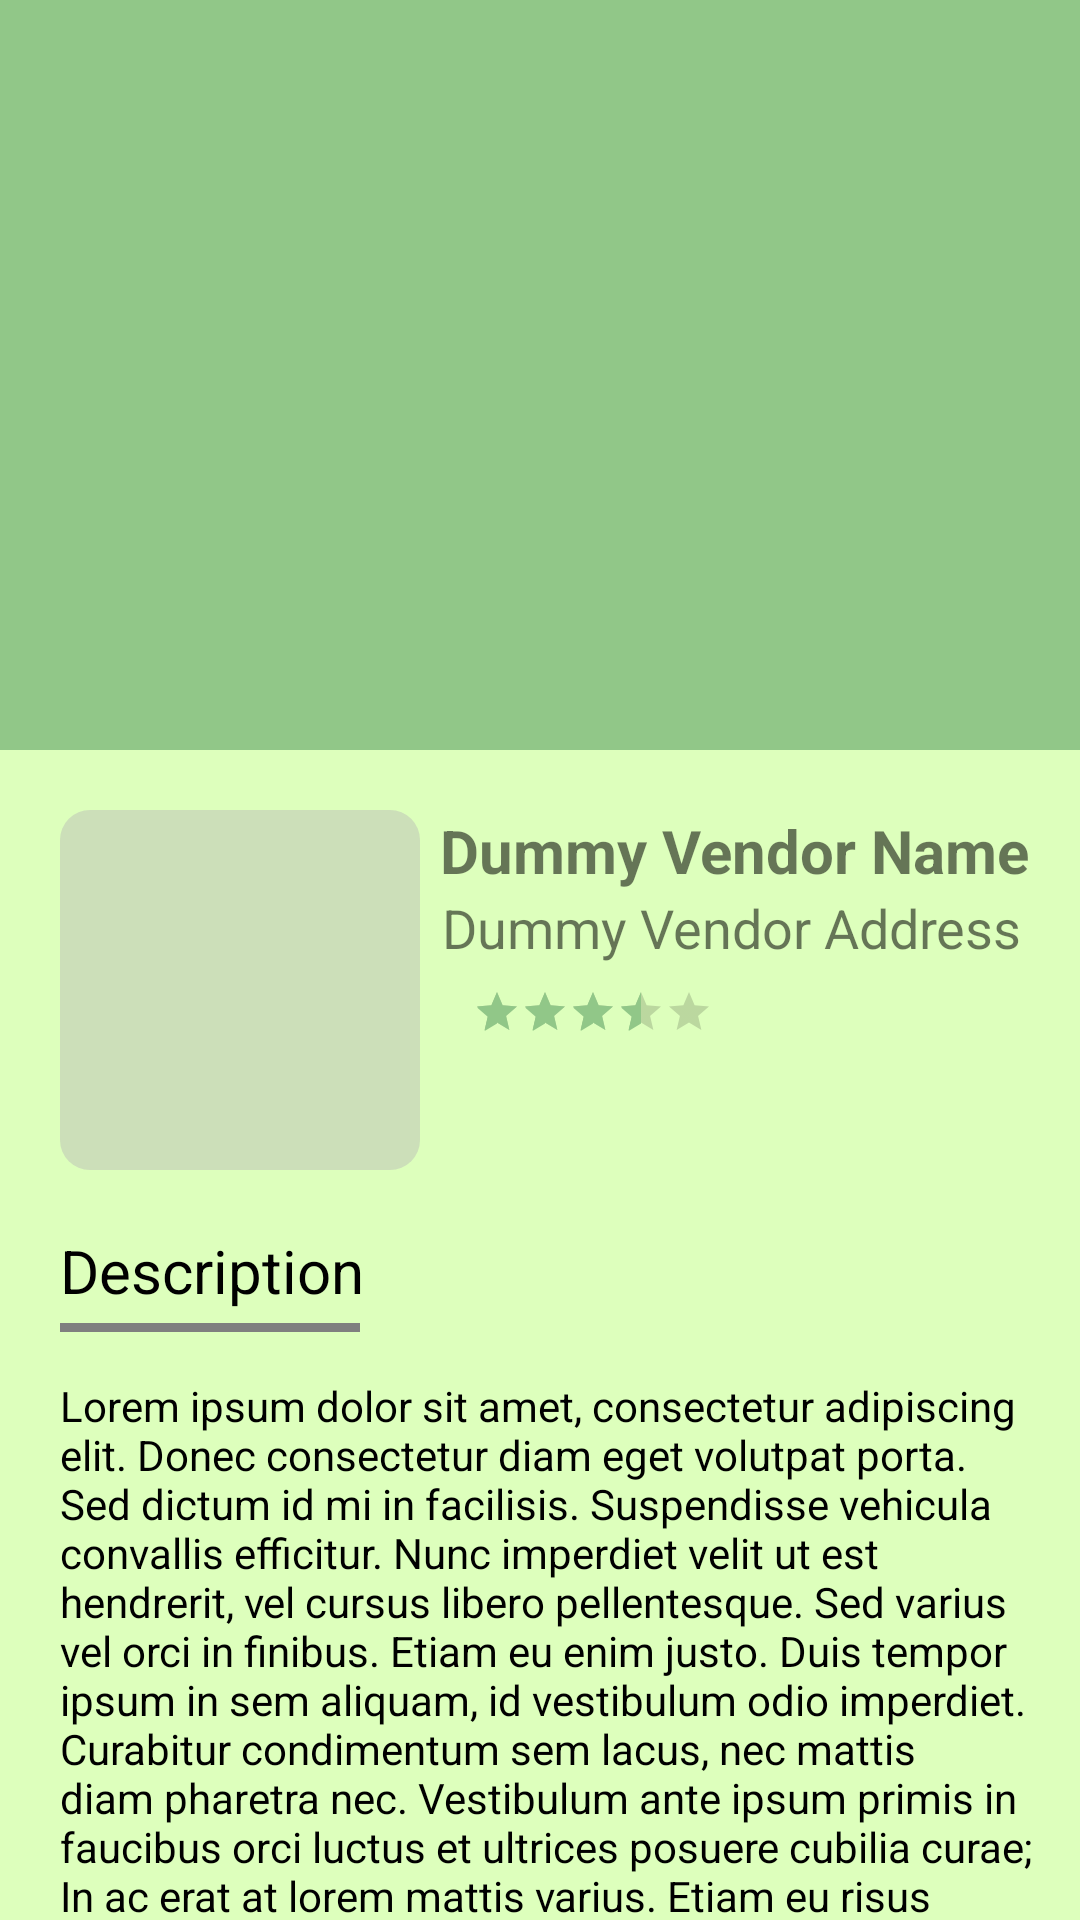

This screen was rendered from an Android layout file. Write that file and the resources it references.
<!-- AndroidManifest.xml: application theme Theme.Packeco -->
<!-- res/layout/activity_detail_vendor.xml -->
<?xml version="1.0" encoding="utf-8"?>
<androidx.constraintlayout.widget.ConstraintLayout xmlns:android="http://schemas.android.com/apk/res/android"
    xmlns:app="http://schemas.android.com/apk/res-auto"
    xmlns:tools="http://schemas.android.com/tools"
    android:background="@color/accent"
    android:layout_width="match_parent"
    android:layout_height="match_parent"
    tools:context=".detail.detailvendor.DetailVendor">

    <androidx.core.widget.NestedScrollView
        android:layout_width="match_parent"
        android:layout_height="match_parent"
        app:layout_constraintTop_toTopOf="parent"
        app:layout_constraintBottom_toTopOf="parent">

        <androidx.constraintlayout.widget.ConstraintLayout
            android:layout_width="match_parent"
            android:layout_height="match_parent">

            
            <FrameLayout
                android:id="@+id/map"
                android:layout_width="match_parent"
                android:layout_height="250dp"
                android:background="@color/primary"
                app:layout_constraintEnd_toEndOf="parent"
                app:layout_constraintStart_toStartOf="parent"
                app:layout_constraintTop_toTopOf="parent">
            </FrameLayout>

            <ImageView
                android:id="@+id/iv_vendor"
                android:layout_width="120dp"
                android:layout_height="120dp"
                android:layout_marginStart="20dp"
                android:layout_marginTop="20dp"
                android:src="@drawable/placeholder"
                app:layout_constraintStart_toStartOf="parent"
                app:layout_constraintTop_toBottomOf="@+id/map" />

            <TextView
                android:id="@+id/textView"
                android:layout_width="wrap_content"
                android:layout_height="wrap_content"
                android:text="@string/dummyVendorname"
                android:textSize="20dp"
                android:textStyle="bold"
                app:layout_constraintEnd_toEndOf="parent"
                app:layout_constraintHorizontal_bias="0.287"
                app:layout_constraintStart_toEndOf="@+id/iv_vendor"
                app:layout_constraintTop_toTopOf="@+id/iv_vendor" />

            <TextView
                android:id="@+id/textView2"
                android:layout_width="wrap_content"
                android:layout_height="wrap_content"
                android:text="@string/dummyVendoraddr"
                android:textSize="18dp"
                app:layout_constraintEnd_toEndOf="parent"
                app:layout_constraintHorizontal_bias="0.272"
                app:layout_constraintStart_toEndOf="@+id/iv_vendor"
                app:layout_constraintTop_toBottomOf="@+id/textView" />

            <RatingBar
                style="?android:attr/ratingBarStyleSmall"
                android:layout_width="wrap_content"
                android:layout_height="wrap_content"
                android:numStars="5"
                android:rating="3.5"
                android:layout_marginStart="10dp"
                android:layout_marginTop="8dp"
                app:layout_constraintEnd_toEndOf="parent"
                app:layout_constraintHorizontal_bias="0.06"
                app:layout_constraintStart_toEndOf="@+id/iv_vendor"
                app:layout_constraintTop_toBottomOf="@+id/textView2" />

            <TextView
                android:id="@+id/titleDesc"
                android:layout_width="wrap_content"
                android:layout_height="wrap_content"
                android:layout_marginTop="20dp"
                android:text="@string/desc"
                android:textColor="@color/black"
                android:textSize="20sp"
                app:layout_constraintStart_toStartOf="@+id/iv_vendor"
                app:layout_constraintTop_toBottomOf="@+id/iv_vendor" />

            <com.makeramen.roundedimageview.RoundedImageView
                android:id="@+id/dividerBody"
                android:layout_width="100dp"
                android:layout_height="3dp"
                android:layout_marginTop="4dp"
                android:scaleType="centerCrop"
                android:src="@color/primary"
                app:layout_constraintStart_toStartOf="@+id/iv_vendor"
                app:layout_constraintTop_toBottomOf="@+id/titleDesc"
                app:riv_corner_radius="2dp" />

            <TextView
                android:id="@+id/tv_description"
                android:layout_width="0dp"
                android:layout_height="wrap_content"
                android:layout_marginTop="15dp"
                android:layout_marginEnd="15dp"
                android:text="@string/dummyDesc"
                android:textColor="@color/black"
                app:layout_constraintEnd_toEndOf="parent"
                app:layout_constraintStart_toStartOf="@+id/titleDesc"
                app:layout_constraintTop_toBottomOf="@+id/dividerBody" />

        </androidx.constraintlayout.widget.ConstraintLayout>

    </androidx.core.widget.NestedScrollView>

</androidx.constraintlayout.widget.ConstraintLayout>
<!-- resources referenced by this layout -->
<resources>
  <color name="accent">#ddffbc</color>
  <color name="black">#FF000000</color>
  <color name="primary">#91c788</color>
  <!-- drawable placeholder (drawable) -->
  <?xml version="1.0" encoding="utf-8"?>
  <shape xmlns:android="http://schemas.android.com/apk/res/android">
      <solid android:color="#6FB6B6B6" />
      <corners android:radius="10dp" />
  </shape>
  <string name="desc">Description</string>
  <string name="dummyDesc">Lorem ipsum dolor sit amet, consectetur adipiscing elit. Donec consectetur diam eget volutpat porta. Sed dictum id mi in facilisis. Suspendisse vehicula convallis efficitur. Nunc imperdiet velit ut est hendrerit, vel cursus libero pellentesque. Sed varius vel orci in finibus. Etiam eu enim justo. Duis tempor ipsum in sem aliquam, id vestibulum odio imperdiet. Curabitur condimentum sem lacus, nec mattis diam pharetra nec. Vestibulum ante ipsum primis in faucibus orci luctus et ultrices posuere cubilia curae; In ac erat at lorem mattis varius. Etiam eu risus metus.</string>
  <string name="dummyVendoraddr">Dummy Vendor Address</string>
  <string name="dummyVendorname">Dummy Vendor Name</string>
  <style name="Theme.Packeco" parent="Theme.MaterialComponents.DayNight.NoActionBar">
          
          <item name="colorPrimary">@color/primary</item>
          <item name="colorPrimaryVariant">@color/primarydark</item>
          <item name="colorOnPrimary">@color/white</item>
          
          <item name="colorSecondary">@color/primary</item>
          <item name="colorSecondaryVariant">@color/teal_700</item>
          <item name="colorOnSecondary">@color/black</item>
          
          <item name="android:statusBarColor" tools:targetApi="l">?attr/colorPrimaryVariant</item>
          
      </style>
  <color name="primarydark">#52734d</color>
  <color name="white">#FFFFFFFF</color>
  <color name="teal_700">#FF018786</color>
</resources>
